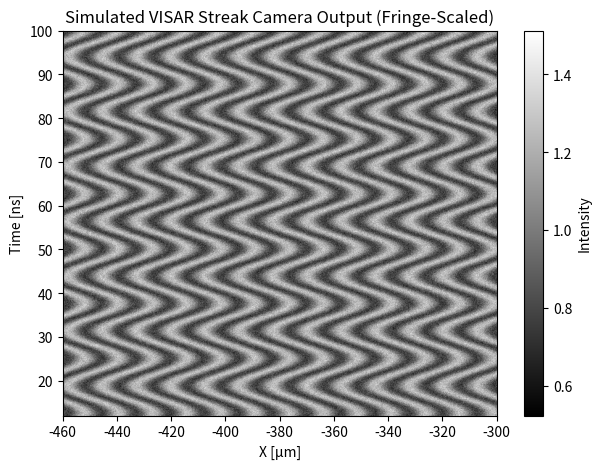

Python code for this plot:
import numpy as np
import matplotlib.pyplot as plt
from scipy.integrate import cumulative_trapezoid

def simulate_visar_streak_camera_realistic(
    nx=500,
    nt=500,
    x_range=(-460, -300),    # Position in microns [µm]
    t_range=(12, 22),        # Time in nanoseconds [ns]
    wavelength=0.532,        # Laser wavelength in microns (532 nm = 0.532 µm)
    n_etalon=1.5,            # Refractive index inside the etalon
    d_etalon=1.0,            # Etalon thickness in microns
    R=0.8,                   # Reflectivity at each etalon surface (0 < R < 1)
    alpha_deg=0.0,           # Tilt angle (in degrees) for the spatial fringe pattern
    K=5.0,                   # Spatial frequency in [1/µm]
    omega=0.0,               # Extra time-dependent phase frequency [rad/ns] (optional)
    phi_etalon=0.0,          # Additional constant phase shift from the etalon
    velocity_profile=None,   # A callable v(t) or array specifying velocity [µm/ns] over time [ns]
    add_noise=False,         # If True, add random noise to mimic real data
    noise_level=0.05,        # Noise amplitude relative to max signal
    fringe_scale=1.0,        # Scales all phases to control the number of fringes
    show_plot=True
):
    """
    Simulates a VISAR streak camera output with realistic units and an optional phase scaling factor.
    
    Parameters:
      nx, nt           : Number of points in x (µm) and time (ns).
      x_range          : Spatial extent (start, end) in microns.
      t_range          : Time extent (start, end) in ns.
      wavelength       : Laser wavelength in microns.
      n_etalon         : Refractive index inside the etalon.
      d_etalon         : Etalon thickness in microns.
      R                : Reflectivity at each etalon surface.
      alpha_deg        : Tilt angle in degrees (fringe orientation).
      K                : Spatial frequency in [1/µm].
      omega            : Extra time-dependent phase frequency [rad/ns].
      phi_etalon       : Constant phase offset from the etalon.
      velocity_profile : Custom velocity profile as a function or array (in µm/ns).
      add_noise        : If True, adds random noise to the final image.
      noise_level      : Amplitude of noise relative to the maximum signal.
      fringe_scale     : Multiplies all phases, allowing you to control the visible number of fringes.
      show_plot        : If True, displays the resulting streak camera image.
      
    Returns:
      I_streak         : 2D numpy array (nt x nx) of the simulated streak camera intensity.
      x                : 1D array of spatial coordinates [µm].
      t                : 1D array of time coordinates [ns].
    """
    # 1) Create Spatial and Temporal Grids in Real Units
    x = np.linspace(x_range[0], x_range[1], nx)   # microns
    t = np.linspace(t_range[0], t_range[1], nt)     # nanoseconds

    # 2) Convert Tilt Angle -> Radians; Decompose Spatial Frequency
    alpha_rad = np.deg2rad(alpha_deg)
    kx = K * np.cos(alpha_rad)  # [1/µm]

    # 3) Compute Etalon Transmission (Fabry–Perot, Normal Incidence)
    delta_single = (2 * np.pi / wavelength) * n_etalon * d_etalon
    T_etalon = ((1 - R)**2) / (1 - 2 * R * np.cos(2 * delta_single) + R**2)
    A_etalon = np.sqrt(T_etalon)

    # 4) Determine Velocity Profile (in µm/ns)
    t0, t1 = t_range
    if velocity_profile is None:
        # Default: piecewise profile (for demonstration)
        def default_v(t_ns):
            v_vals = np.zeros_like(t_ns)
            for i, ti in enumerate(t_ns):
                if 15 <= ti < 18:
                    v_vals[i] = 2.0 * (ti - 15) / (18 - 15)
                elif 18 <= ti < 20:
                    v_vals[i] = 2.0
                elif 20 <= ti <= 22:
                    v_vals[i] = 2.0 - (ti - 20) * (1.0 / 2.0)
            return v_vals
        v_profile = default_v(t)
    else:
        if callable(velocity_profile):
            v_profile = velocity_profile(t)
        else:
            v_profile = np.array(velocity_profile)
        if len(v_profile) != nt:
            raise ValueError("velocity_profile must match nt in length.")

    # 5) Doppler Phase via Integrated Velocity (4π/λ * ∫v dt)
    integrated_velocity = cumulative_trapezoid(v_profile, t, initial=0)
    phi_doppler = (4 * np.pi / wavelength) * integrated_velocity  # shape (nt,)
    
    # 6) Create 2D Grids for x and t
    X = x[None, :]   # shape (1, nx)
    T = t[:, None]   # shape (nt, 1)
    
    # 7) Define Interferometer Fields
    phi_doppler_2D = phi_doppler[:, None]
    phi_total = kx * X + omega * T + phi_etalon + phi_doppler_2D
    
    # Scale the phase to control the number of visible fringes
    phi_total_scaled = fringe_scale * phi_total
    
    E1 = 1.0  # Reference arm
    E2 = A_etalon * np.exp(1j * phi_total_scaled)
    
    E_total = E1 + E2
    I_streak = np.abs(E_total)**2

    # 8) Optionally Add Noise
    if add_noise:
        max_signal = I_streak.max()
        noise = noise_level * max_signal * np.random.randn(*I_streak.shape)
        I_streak += noise
        I_streak = np.clip(I_streak, 0, None)

    # 9) Plot the Result if Desired
    if show_plot:
        plt.figure(figsize=(7, 5))
        plt.imshow(I_streak,
                   extent=[x_range[0], x_range[1], t_range[0], t_range[1]],
                   origin='lower', aspect='auto', cmap='gray')
        plt.colorbar(label='Intensity')
        plt.xlabel('X [µm]')
        plt.ylabel('Time [ns]')
        plt.title('Simulated VISAR Streak Camera Output (Fringe-Scaled)')
        plt.show()

    return I_streak, x, t

# --------------------------------------------------------------------
# Define a test quadratic velocity profile (v(t) ∝ (t-t0)²)
def quadratic_velocity_profile(t):
    t0, t1 = t[0], t[-1]
    # Scale so that the maximum velocity at t1 is 2 µm/ns
    return np.sin(t/2) #2.0 * ((t - t0) / (t1 - t0))**2

# --------------------------------------------------------------------
# Example usage: simulate using the quadratic velocity profile
if __name__ == "__main__":
    I, xvals, tvals = simulate_visar_streak_camera_realistic(
        nx=600,
        nt=600,
        x_range=(-460, -300),     
        t_range=(12, 100),        
        wavelength=0.532,        
        n_etalon=1.5,
        d_etalon=1.0,
        R=0.8,
        alpha_deg=0.0,
        K=5.0,
        omega=0.0,
        phi_etalon=0.0,
        velocity_profile=quadratic_velocity_profile,  # Use the quadratic velocity profile
        add_noise=True,
        noise_level=0.05,
        fringe_scale=0.1,  
        show_plot=True
    )
